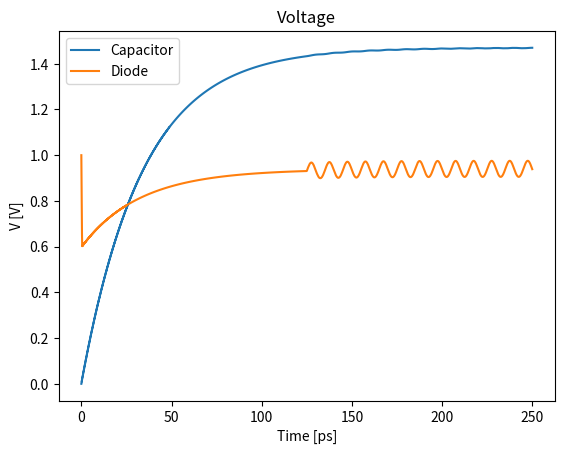
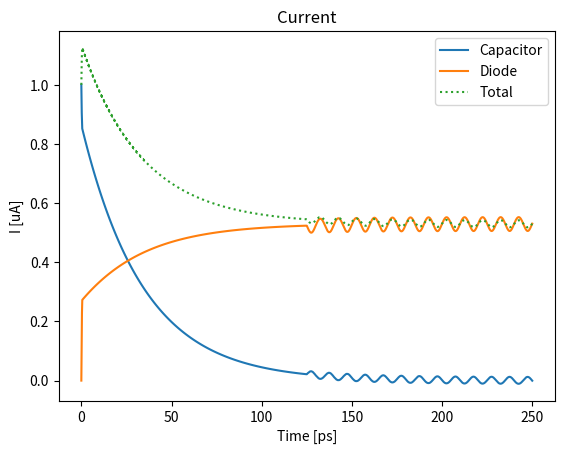

Here is the Python script that generated these plots, in order:
#!/usr/bin/env python3
#
#-------------------------------------------------------------------------------
# Test of node analysis for a resistor and capacitor in parallel with the diode
# [redacted]
# 25.01.2018
# See section Circuit elements in notes
# Matrix Version
#-------------------------------------------------------------------------------

import numpy as np
import matplotlib.pyplot as plt
from scipy.constants import e, m_e, epsilon_0, pi

# Scales
time_scale = 1.0E-12  # Time scale [S]
length_scale = 1.0E-9  # Length scale [m]

# System variables
d         = 200.0*length_scale  # Gap spacing [nm]
L         = 100.0*length_scale  # Side length of emitter [nm]
time_step = 0.25E-3*time_scale  # Size of the time step [s]
steps     = 1000000             # Number of time steps [time_step]

# Curcuit elements
V_0 = 2.0       # Voltage source [V]
R_D = 1.0E6     # Diode resistor [Ohm]
R_C = 1.0E6     # Capacitor resistor [Ohm]
R   = 1.0E6     # Voltage source resistor [Ohm]
C   = 10.0E-18  # Capacitor [Farad]

#V_0 = 2.0     # Volts (Voltage source)
#R_D = 1.0E3   # Ohm   (Diode resistor)
#R_C = 1.0E3   # Ohm   (Capacitor resistor)
#R   = 1.0E3   # Ohm   (Voltage source resistor)
#C   = 10.0E-6 # Farad (Capacitor)

# To store the previous value of the current density from Child's law
J_cl_prev = 0.0


""" Returns the current from the diode
Assumes that the diode is limited by Child's law and takes the tranist time
to reach full value.

Keyword arguments:
V_diode -- The voltage of the diode
step    -- The current time step
"""
def Current_Diode_Child(V_diode: float, step: int) -> float:
    global J_cl_prev # Store the previous value

    if V_diode > 0.0:

        # Calculate the propagation time and use that as the time it takes to turn on the current, i.e. reach max value
        t_on = d*np.sqrt(2.0*m_e/(e*V_0)) # Turn on time to reach limit [s]
        t_on_step = np.rint(t_on / time_step) # Turn on time to reach limit [time_step]

        J_cl = 4.0*epsilon_0/9.0 * np.sqrt(2.0*e/m_e)*V_diode**(3.0/2.0)/d**2
        if step <= t_on_step:
            J_cl = J_cl/t_on_step * step
    else:
        # If the voltage is less then zero then no current
        J_cl = 0.0

    # The area of the emitter
    Area = L**2

    # Mix the new and old value. To large jumps cause instabillity.
    x = 0.7 # Use 70% of the old value
    J_cl = J_cl_prev*x + (1.0-x)*J_cl

    # Calculate the current
    I_cl = J_cl*Area

    # Keep the previous value
    J_cl_prev = J_cl

    if step > 500000:
        #I_cl = 0.0
        I_cl = I_cl*( 1.0 + 0.1*np.sin(2.0*pi/(10*time_scale)*step*time_step) )

    return I_cl


""" Returns the Current from the diode. This functions assumes a constant
current source.

Keyword arguments:
V_diode -- Voltage of the diode
step    -- The current time step
"""
def Current_Diode(V_diode: float, step: int) -> float:
    return 10.0E-3

# ------------------------------------------------------------------------------
# Start of the simulation
# Initialize variables

print('Starting Simulation')
print('V_0 = {:.2G} V'.format(V_0))
print('R = {:.2E} Ω'.format(R))
print('R_C = {:.2E} Ω'.format(R_C))
print('R_D = {:.2E} Ω'.format(R_D))
print('C = {:.2E} F'.format(C))
print('time_step = {:.4G} ps'.format(time_step/time_scale))
print('d = {:.4G} nm'.format(d/length_scale))
print('L = {:.4G} nm'.format(L/length_scale))
print('')

V_cur  = np.zeros(4)
V_prev = np.zeros(4)

V_C  = np.zeros(steps)
V_D  = np.zeros(steps)
V_0C = np.zeros(steps)

I_T  = np.zeros(steps)
I_DC = np.zeros(steps)
I_C  = np.zeros(steps)
I_D  = 0.0

time = np.zeros(steps)

A = np.zeros((4, 4))
b = np.zeros(4)

#-------------------------------------------------------------------------------
# Main loop

print('Starting main loop with {:d} steps.'.format(steps))
for step in range(steps):
    A[0, 0] = 1.0/R_D + 1.0/R_C
    A[0, 1] = -1.0/R_D
    A[0, 2] = -1.0/R_C
    A[0, 3] = 1.0/R
    b[0]    = 0.0

    A[1, 0] = -1.0/R_D
    A[1, 1] = 1.0/R_D
    b[1]    = -1.0*I_D

    A[2, 0] = -1.0/R_C
    A[2, 2] = 1.0/R_C + C/time_step
    b[2]    = C/time_step*V_prev[2]

    A[3, 0] = 1.0
    A[3, 3] = -1.0
    b[3]    = V_0

    # Store previous values of the voltages
    V_prev[:] = V_cur

    # Solve the system of equations
    V_cur = np.linalg.solve(A, b)

    # Calculate voltages
    V_D[step] = V_cur[1]             # Voltage over the diode
    V_C[step] = V_cur[2]             # Voltage of the capacitor
    V_0C[step] = V_cur[0] - V_cur[3] # Source voltage (Should be equal to V_0)

    # Calculate currents from voltages over resistors
    I_T[step]  = ( -1.0*V_cur[3] / R ) / 1.0E-6            # Total current
    I_C[step]  = ( (V_cur[0] - V_cur[2]) / R_C ) / 1.0E-6  # Capacitor current
    I_DC[step] = ( (V_cur[0] - V_cur[1]) / R_D ) / 1.0E-6  # Diode current

    I_D = Current_Diode_Child(V_D[step], step)
    #I_D = Current_Diode(V_D[step], step)

    # Store the current time
    time[step] = step*time_step / time_scale

print('')
print('Simulation done')

# ------------------------------------------------------------------------------
# Plot results
print('Ploting results')
#print('V_cur = ', V_cur)

plt.figure()
plt.plot(time, V_C, time, V_D)
plt.title('Voltage')
plt.legend(['Capacitor', 'Diode'])
plt.xlabel('Time [ps]')
plt.ylabel('V [V]')
#plt.show()

plt.figure()
plt.plot(time, I_C, '-', time, I_DC, '-', time, I_T, ':')
plt.legend(['Capacitor', 'Diode', 'Total'])
plt.title('Current')
plt.xlabel('Time [ps]')
plt.ylabel('I [uA]')
#plt.show()

plt.show()
